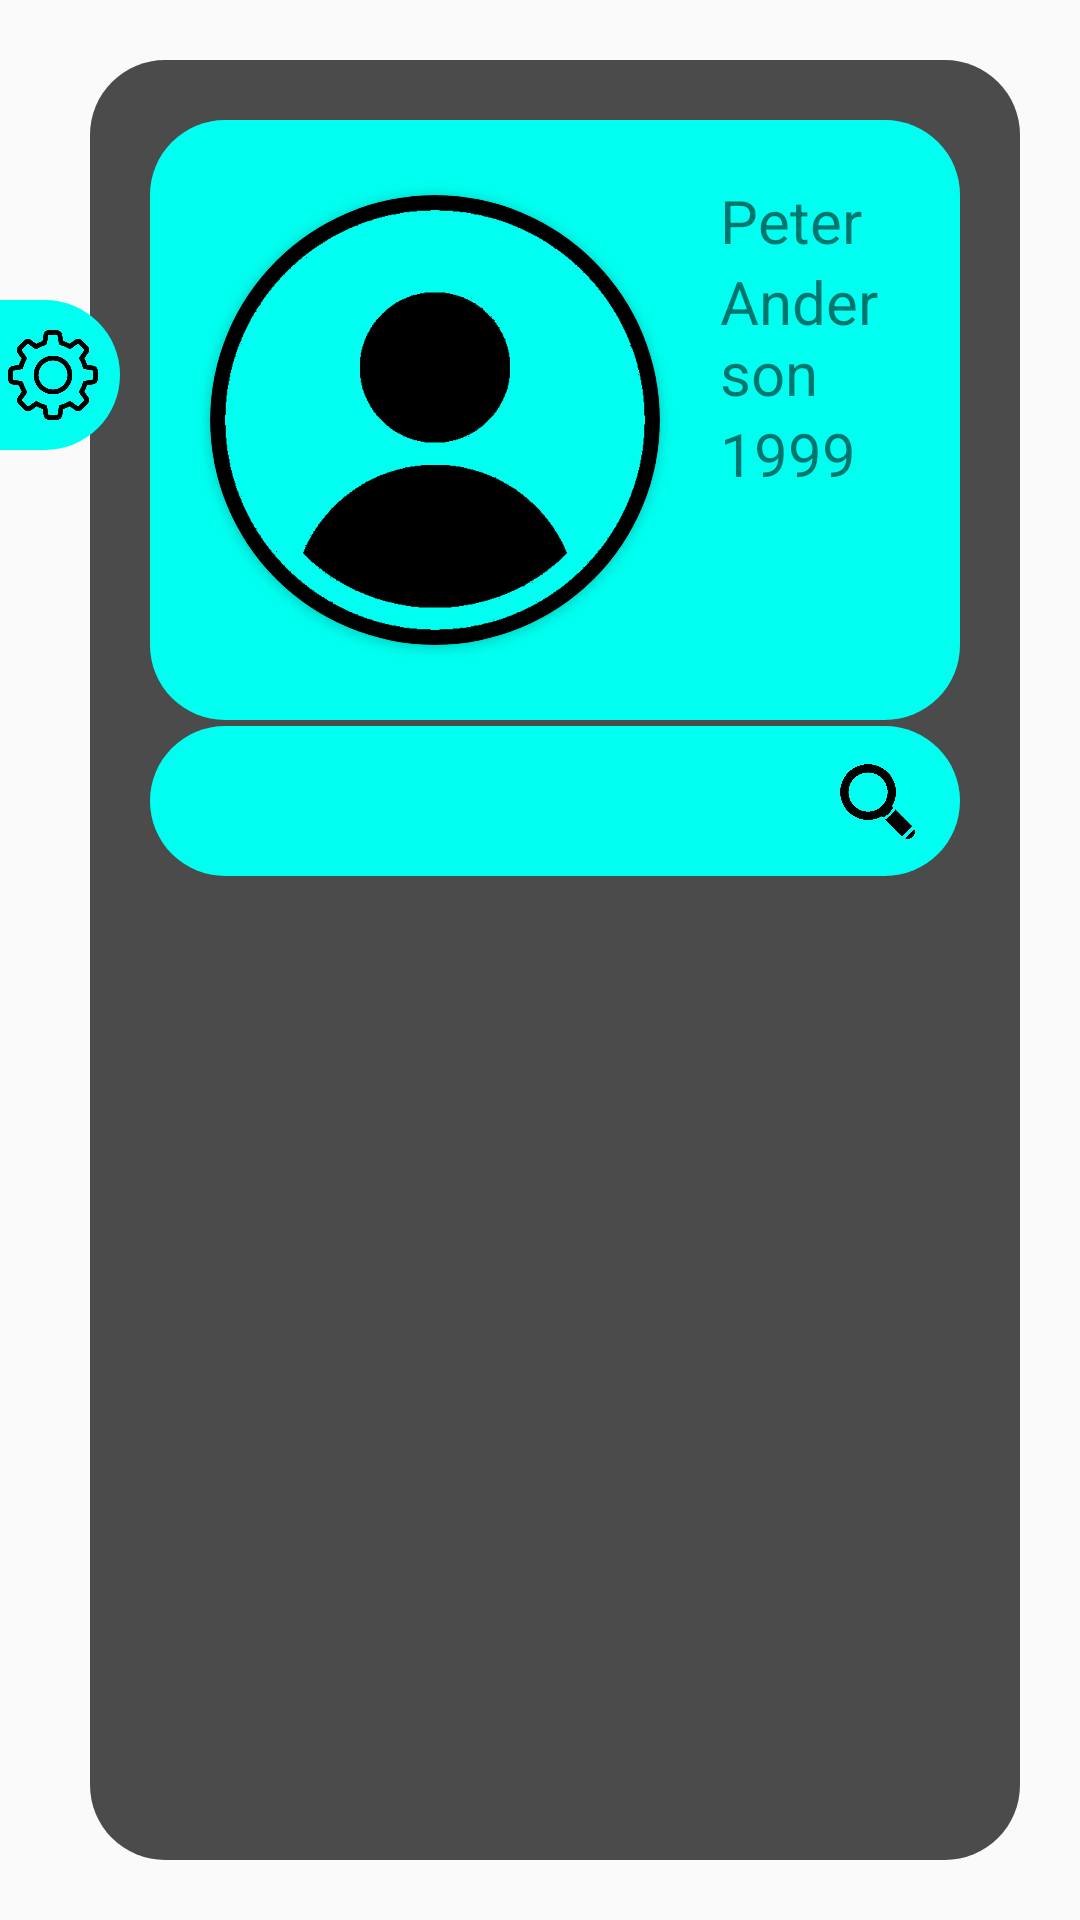

Reconstruct the res/layout file that produces this screen, plus the resources it refers to.
<!-- AndroidManifest.xml: application theme Theme.Design.Light.NoActionBar -->
<!-- res/layout/frag_sicks.xml -->
<?xml version="1.0" encoding="utf-8"?>
<androidx.constraintlayout.widget.ConstraintLayout xmlns:android="http://schemas.android.com/apk/res/android"
    xmlns:app="http://schemas.android.com/apk/res-auto"
    xmlns:tools="http://schemas.android.com/tools"
    android:id="@+id/constr"
    android:layout_width="match_parent"
    android:layout_height="match_parent"
    tools:context=".MainActivity">


    <View
        android:layout_width="1dp"
        android:layout_height="1dp"
        android:layout_marginStart="500dp"
        android:layout_marginEnd="500dp"
        app:layout_constraintEnd_toEndOf="parent"
        app:layout_constraintStart_toStartOf="parent"
        app:layout_constraintTop_toTopOf="parent" />

    <androidx.constraintlayout.widget.ConstraintLayout
        android:id="@+id/alphaBlack"
        android:layout_width="match_parent"
        android:layout_height="match_parent"
        android:layout_marginStart="30dp"
        android:layout_marginTop="20dp"
        android:layout_marginEnd="20dp"
        android:layout_marginBottom="20dp"
        android:alpha="0.7"
        android:background="@drawable/circle25"
        android:backgroundTint="@color/black"
        app:layout_constraintBottom_toBottomOf="parent"
        app:layout_constraintEnd_toEndOf="parent"
        app:layout_constraintStart_toStartOf="parent"
        app:layout_constraintTop_toTopOf="parent">


        <View
            android:id="@+id/view5"
            android:layout_width="wrap_content"
            android:layout_height="wrap_content"
            android:layout_marginStart="500dp"
            android:layout_marginTop="500dp"
            android:layout_marginEnd="500dp"
            android:layout_marginBottom="500dp"
            app:layout_constraintBottom_toBottomOf="parent"
            app:layout_constraintEnd_toEndOf="parent"
            app:layout_constraintStart_toStartOf="parent"
            app:layout_constraintTop_toTopOf="parent" />
    </androidx.constraintlayout.widget.ConstraintLayout>

    <androidx.constraintlayout.widget.ConstraintLayout
        android:layout_width="match_parent"
        android:layout_height="match_parent"
        android:layout_marginStart="30dp"
        android:layout_marginTop="20dp"
        android:layout_marginEnd="20dp"
        android:layout_marginBottom="20dp"
        app:layout_constraintBottom_toBottomOf="parent"
        app:layout_constraintEnd_toEndOf="parent"
        app:layout_constraintStart_toStartOf="parent"
        app:layout_constraintTop_toTopOf="parent">

        <androidx.constraintlayout.widget.ConstraintLayout
            android:id="@+id/thisPacient"
            android:layout_width="match_parent"
            android:layout_height="200dp"
            android:layout_marginStart="20dp"
            android:layout_marginTop="20dp"
            android:layout_marginEnd="20dp"
            android:background="@drawable/circle25"
            android:backgroundTint="@color/miku"
            android:clickable="true"
            android:onClick="Buttons"
            app:layout_constraintEnd_toEndOf="parent"
            app:layout_constraintStart_toStartOf="parent"
            app:layout_constraintTop_toTopOf="parent">


            <androidx.cardview.widget.CardView
                android:layout_width="150dp"
                android:layout_height="150dp"
                android:layout_marginStart="20dp"
                android:backgroundTint="@color/black"
                app:cardCornerRadius="75dp"
                app:layout_constraintBottom_toBottomOf="parent"
                app:layout_constraintStart_toStartOf="parent"
                app:layout_constraintTop_toTopOf="parent">

                <ImageView
                    android:id="@+id/face"
                    android:layout_width="wrap_content"
                    android:layout_height="wrap_content"
                    android:scaleType="centerCrop"
                    app:srcCompat="@drawable/user2" />
            </androidx.cardview.widget.CardView>

            <androidx.constraintlayout.widget.ConstraintLayout
                android:layout_width="match_parent"
                android:layout_height="match_parent"
                android:layout_marginStart="190dp"
                android:layout_marginTop="20dp"
                android:layout_marginEnd="20dp"
                android:layout_marginBottom="20dp"
                app:layout_constraintBottom_toBottomOf="parent"
                app:layout_constraintEnd_toEndOf="parent"
                app:layout_constraintStart_toStartOf="parent"
                app:layout_constraintTop_toTopOf="parent">

                <TextView
                    android:id="@+id/firstname"
                    android:layout_width="match_parent"
                    android:layout_height="wrap_content"
                    android:text="Peter"
                    android:textSize="20dp"
                    app:layout_constraintStart_toStartOf="parent"
                    app:layout_constraintTop_toTopOf="parent" />

                <TextView
                    android:id="@+id/lastname"
                    android:layout_width="match_parent"
                    android:layout_height="wrap_content"
                    android:text="Anderson"
                    android:textSize="20dp"
                    app:layout_constraintStart_toStartOf="parent"
                    app:layout_constraintTop_toBottomOf="@+id/firstname" />

                <TextView
                    android:id="@+id/year"
                    android:layout_width="match_parent"
                    android:layout_height="wrap_content"
                    android:text="1999"
                    android:textSize="20dp"
                    app:layout_constraintStart_toStartOf="parent"
                    app:layout_constraintTop_toBottomOf="@+id/lastname" />
            </androidx.constraintlayout.widget.ConstraintLayout>
        </androidx.constraintlayout.widget.ConstraintLayout>
        <View
            android:id="@+id/view6"
            android:layout_width="wrap_content"
            android:layout_height="wrap_content"
            android:layout_marginStart="500dp"
            android:layout_marginTop="500dp"
            android:layout_marginEnd="500dp"
            android:layout_marginBottom="500dp"
            app:layout_constraintBottom_toBottomOf="parent"
            app:layout_constraintEnd_toEndOf="parent"
            app:layout_constraintStart_toStartOf="parent"
            app:layout_constraintTop_toTopOf="parent" />

        <androidx.constraintlayout.widget.ConstraintLayout
            android:id="@+id/constraintLayout15"
            android:layout_width="match_parent"
            android:layout_height="50dp"
            android:layout_marginStart="20dp"
            android:layout_marginTop="2dp"
            android:layout_marginEnd="20dp"
            android:background="@drawable/circle25"
            android:backgroundTint="@color/miku"
            app:layout_constraintEnd_toEndOf="parent"
            app:layout_constraintStart_toStartOf="parent"
            app:layout_constraintTop_toBottomOf="@+id/thisPacient">

            <EditText
                android:id="@+id/searchText"
                android:layout_width="match_parent"
                android:layout_height="wrap_content"
                android:layout_marginStart="20dp"
                android:layout_marginEnd="50dp"
                android:background="@null"
                android:ems="10"
                android:inputType="textPersonName"
                app:layout_constraintBottom_toBottomOf="parent"
                app:layout_constraintEnd_toEndOf="parent"
                app:layout_constraintStart_toStartOf="parent"
                app:layout_constraintTop_toTopOf="parent" />

            <Button
                android:id="@+id/sickSearch"
                android:layout_width="35dp"
                android:layout_height="35dp"
                android:layout_marginEnd="10dp"
                android:background="@drawable/searrch"
                android:backgroundTint="@color/black"
                android:onClick="Buttons"
                app:layout_constraintBottom_toBottomOf="parent"
                app:layout_constraintEnd_toEndOf="parent"
                app:layout_constraintTop_toTopOf="parent" />

        </androidx.constraintlayout.widget.ConstraintLayout>

        <LinearLayout
            android:id="@+id/linearLayout"
            android:layout_width="match_parent"
            android:layout_height="match_parent"
            android:layout_marginStart="20dp"
            android:layout_marginTop="274dp"
            android:layout_marginEnd="20dp"
            android:layout_marginBottom="20dp"
            android:orientation="vertical"
            app:layout_constraintBottom_toBottomOf="parent"
            app:layout_constraintEnd_toEndOf="parent"
            app:layout_constraintStart_toStartOf="parent"
            app:layout_constraintTop_toTopOf="parent">

            <ListView
                android:id="@+id/lView"
                android:layout_width="match_parent"
                android:layout_height="match_parent" />
        </LinearLayout>

    </androidx.constraintlayout.widget.ConstraintLayout>
    <androidx.constraintlayout.widget.ConstraintLayout
        android:id="@+id/setShtor2"
        android:clickable="true"
        android:onClick="Buttons"
        android:layout_width="40dp"
        android:layout_height="50dp"
        android:layout_marginTop="100dp"
        android:background="@drawable/circle_pul25"
        android:backgroundTint="@color/miku"
        app:layout_constraintStart_toStartOf="parent"
        app:layout_constraintTop_toTopOf="parent">


        <Button
            android:id="@+id/setShtor"
            android:layout_width="30dp"
            android:layout_height="30dp"
            android:layout_marginEnd="5dp"
            android:background="@drawable/gear"
            android:onClick="Buttons"
            app:layout_constraintBottom_toBottomOf="parent"
            app:layout_constraintEnd_toEndOf="parent"
            app:layout_constraintStart_toStartOf="parent"
            app:layout_constraintTop_toTopOf="parent" />
    </androidx.constraintlayout.widget.ConstraintLayout>
</androidx.constraintlayout.widget.ConstraintLayout>
<!-- resources referenced by this layout -->
<resources>
  <color name="black">#FF000000</color>
  <color name="miku">#00fff0</color>
  <!-- drawable circle25 (drawable) -->
  <?xml version="1.0" encoding="UTF-8"?>
  <shape xmlns:android="http://schemas.android.com/apk/res/android">
      <corners android:radius="25dip" />
  </shape>
  <!-- drawable circle_pul25 (drawable) -->
  <?xml version="1.0" encoding="UTF-8"?>
  <shape xmlns:android="http://schemas.android.com/apk/res/android">
      <corners
          android:radius="3dp"
          android:bottomRightRadius="25dp"
          android:bottomLeftRadius="0dp"
          android:topLeftRadius="0dp"
          android:topRightRadius="25dp"/>
  </shape>
  <!-- drawable gear: png bitmap (drawable, 3941 bytes) -->
  <!-- drawable searrch: png bitmap (drawable, 7694 bytes) -->
  <!-- drawable user2: png bitmap (drawable, 8336 bytes) -->
</resources>
